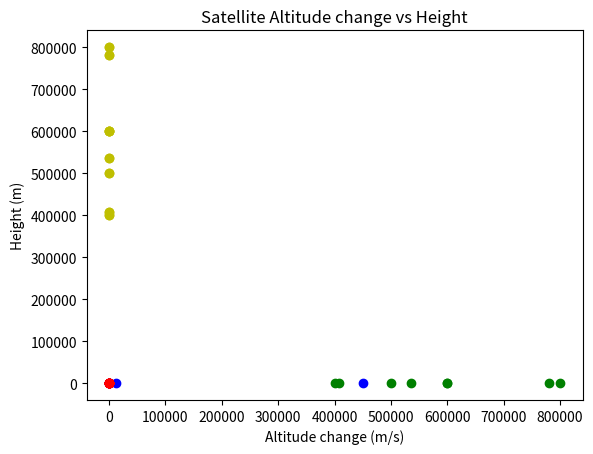

This figure's Python source:
print('Hello World!')

import math
import numpy as np
import matplotlib.pyplot as plt

# Constants
G = 6.67430e-11  # Gravitational constant (m^3/kg/s^2)
M = 5.972e24  # Mass of the Earth (kg)
R = 6371000  # Radius of the Earth (m)
coefficient = 2.2 #sample drag coefficient of satellite
cross_area = 10 #sample surface cross sectional area of satellite (m^2)
data = []


#function to enter data, process them, print them and add them to the data table
def calculate_satellite_parameters():
    # User input
    height = float(input("Enter the height of the satellite (in meters): "))
    mass = float(input("Enter the mass of the satellite (in kg): "))
    drag_coefficient = float(input("Enter the drag coefficient of the satellite (default: 2.2): ") or coefficient)
    cross_sectional_area = float(input("Enter the cross-sectional area of the satellite (default: 10): ") or cross_area)

    #Calculations
    results = calculations(height, mass, drag_coefficient, cross_sectional_area)
    gravitational_force = results[4]
    satellite_speed = results[5]
    satellite_period = results[6]
    atmospheric_density = results[7]
    drag_force = results[8]
    acceleration_drag = results[9]
    change_in_altitude = results[10]

    # Print the results and add the data for this satellite
    print("Gravitational Force: {:.2f} N".format(gravitational_force))
    print("Satellite Speed: {:.2f} m/s".format(satellite_speed))
    print("Satellite Period: {:.2f} seconds".format(satellite_period))
    #print("Atmospheric Density: " + str(atmospheric_density) + " kg/m^3")
    print("Atmospheric Density: {:.2f} kg/m^3".format(atmospheric_density))
    print("(" + str(atmospheric_density) + ")")
    print("Drag Force: {:.2f} N".format(drag_force))
    print("(" + str(drag_force) + ")")
    print("Acceleration due to Atmospheric Drag: {:.2f} m/s^2".format(acceleration_drag))
    print("(" + str(acceleration_drag) + ")")
    print("Change in Altitude: {:.2f} m/s".format(change_in_altitude))
    data.append((height, mass, drag_coefficient, cross_sectional_area, gravitational_force, satellite_speed, satellite_period, atmospheric_density, drag_force, acceleration_drag, change_in_altitude))
    return


#separate function to process the data
def calculations(height, mass, drag_coefficient, cross_sectional_area): 
    # Calculate gravitational force 
    gravitational_force = (G * M * mass) / (R + height)**2
    # Calculate satellite speed
    satellite_speed = math.sqrt(gravitational_force / mass)
    # Calculate satellite period
    satellite_period = 2 * math.pi * math.sqrt((R + height)**3 / (G * M))
    # Calculate atmospheric density (assuming simple linear model)
    atmospheric_density = 1.225 * math.exp(-height / 8200)
    # Calculate drag force
    drag_force = 0.5 * drag_coefficient * cross_sectional_area * atmospheric_density * satellite_speed**2
    # Calculate acceleration due to atmospheric drag
    acceleration_drag = drag_force / mass
    # Calculate change in altitude (assuming no other forces)
    change_in_altitude = -satellite_speed * math.sin(math.pi/2) - (acceleration_drag / (2 * math.pi / satellite_period)) * math.cos(math.pi/2)

    return (height, mass, drag_coefficient, cross_sectional_area, gravitational_force, satellite_speed, satellite_period, atmospheric_density, drag_force, acceleration_drag, change_in_altitude)


#sample data entry
data.append(calculations(400000, 5, 2.2, 1)) #nanosat
data.append(calculations(600000, 50, 2.2, 5)) #microsat
data.append(calculations(800000, 250, 2.2, 7)) #minisat
data.append(calculations(500000, 500, 2.2, 10))
data.append(calculations(600000, 650, 2.2, 10)) #smallsat
data.append(calculations(781000, 689, 2.2, 12)) #Iridium (communications)
data.append(calculations(535000, 12200, 2.2, 20)) #Hubble
data.append(calculations(408000, 450000, 2.2, 150)) #ISS

def make_graphs():
    heights = []
    masses = []
    speeds = []
    periods = []
    drag_forces = []
    acceleration_drags = []
    altitude_changes = []
    for satellite in data:
        heights.append(satellite[0])
        masses.append(satellite[1])
        speeds.append(satellite[5])
        periods.append(satellite[6])
        drag_forces.append(satellite[8])
        acceleration_drags.append(satellite[9])
        altitude_changes.append(satellite[10])
  
    plt.plot(masses, speeds, 'bo')
    plt.xlabel('Mass (kg)')
    plt.ylabel('Speed (m/s)')
    plt.title('Satellite Speed vs Mass')
    plt.show()

    plt.plot(heights, speeds, 'go')
    plt.xlabel('Height (m)')
    plt.ylabel('Speed (m/s)')
    plt.title('Satellite Speed vs Orbit Height')
    plt.show()

    plt.plot(drag_forces, speeds, 'ro')
    plt.xlabel('Drag force (N)')
    plt.ylabel('Speed (m/s)')
    plt.title('Satellite Speed vs Drag force')
    plt.show()

    plt.plot(drag_forces, heights, 'yo')
    plt.xlabel('Drag force (N)')
    plt.ylabel('Height (m)')
    plt.title('Satellite Height vs Drag force')
    plt.show()

    plt.plot(altitude_changes, heights, 'yo')
    plt.xlabel('Altitude change (m/s)')
    plt.ylabel('Height (m)')
    plt.title('Satellite Altitude change vs Height')
    plt.show()
    


# Calculate satellite parameters
#parameters = calculate_satellite_parameters()
make_graphs()

print (data)


